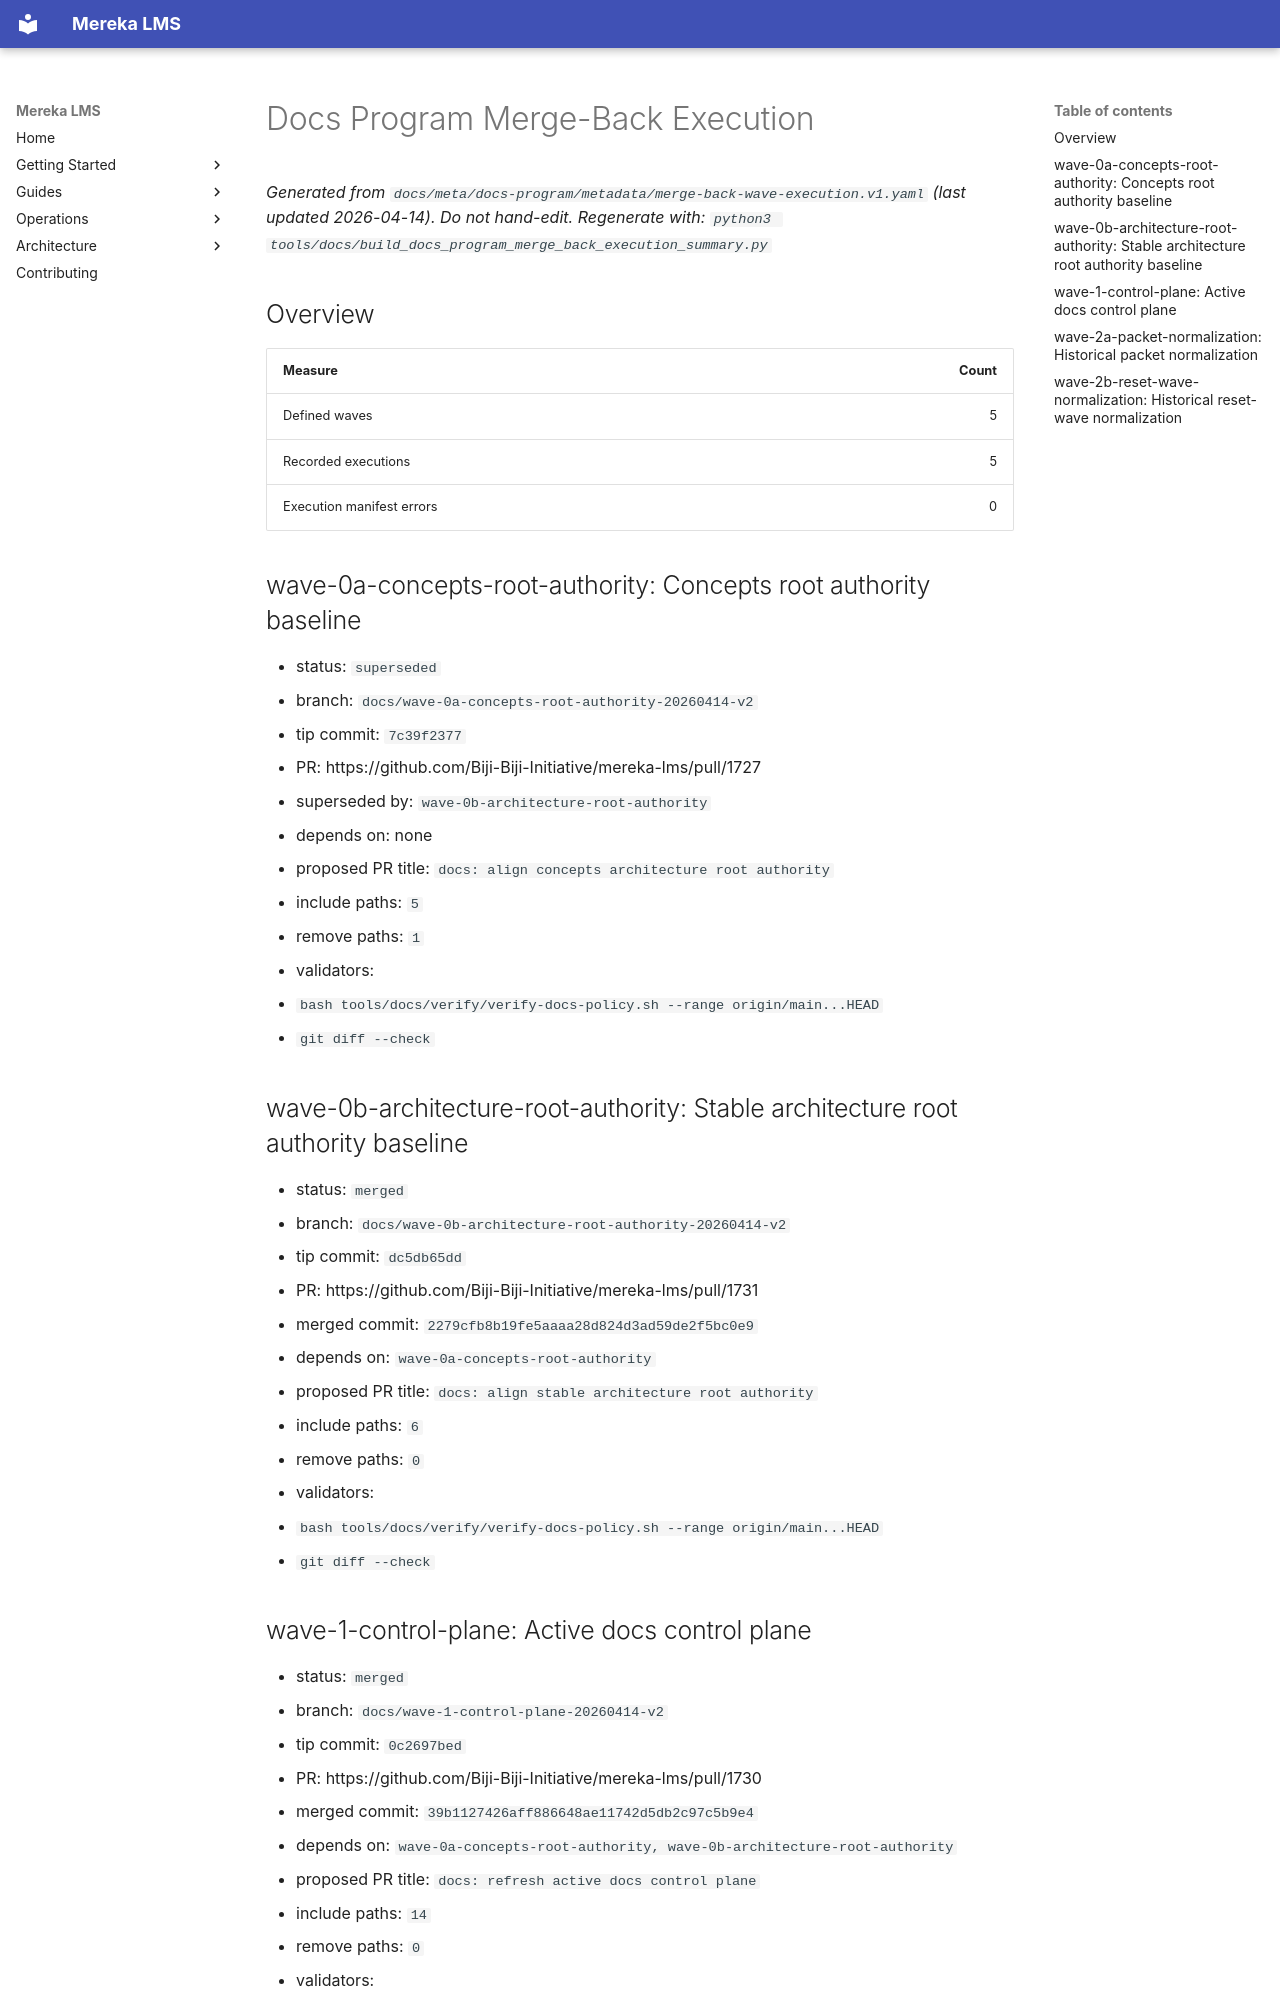

repository: lifeofgurpreet/mereka-lms-prototype · page: reference/generated/docs-program-merge-back-execution/index.html · generator: mkdocs

# Docs Program Merge-Back Execution

_Generated from `docs/meta/docs-program/metadata/merge-back-wave-execution.v1.yaml` (last updated 2026-04-14)._
_Do not hand-edit. Regenerate with: `python3 tools/docs/build_docs_program_merge_back_execution_summary.py`_

## Overview

| Measure | Count |
|---|---:|
| Defined waves | 5 |
| Recorded executions | 5 |
| Execution manifest errors | 0 |

## wave-0a-concepts-root-authority: Concepts root authority baseline

- status: `superseded`
- branch: `docs/wave-0a-concepts-root-authority-20260414-v2`
- tip commit: `7c39f2377`
- PR: https://github.com/Biji-Biji-Initiative/mereka-lms/pull/1727
- superseded by: `wave-0b-architecture-root-authority`
- depends on: none
- proposed PR title: `docs: align concepts architecture root authority`
- include paths: `5`
- remove paths: `1`
- validators:
  - `bash tools/docs/verify/verify-docs-policy.sh --range origin/main...HEAD`
  - `git diff --check`

## wave-0b-architecture-root-authority: Stable architecture root authority baseline

- status: `merged`
- branch: `docs/wave-0b-architecture-root-authority-20260414-v2`
- tip commit: `dc5db65dd`
- PR: https://github.com/Biji-Biji-Initiative/mereka-lms/pull/1731
- merged commit: `2279cfb8b19fe5aaaa28d824d3ad59de2f5bc0e9`
- depends on: `wave-0a-concepts-root-authority`
- proposed PR title: `docs: align stable architecture root authority`
- include paths: `6`
- remove paths: `0`
- validators:
  - `bash tools/docs/verify/verify-docs-policy.sh --range origin/main...HEAD`
  - `git diff --check`
